Photos from the image-classification dataset "data" in the GitHub repository leclercsimon74/Infection_Prediction_CPV. Its 3 classes are: check not infected, check out, checked infected.

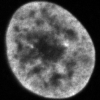
Label: check not infected

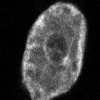
Label: checked infected

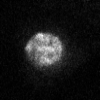
Label: check out

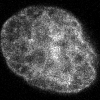
Label: check not infected

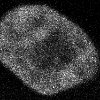
Label: checked infected

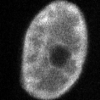
Label: checked infected
